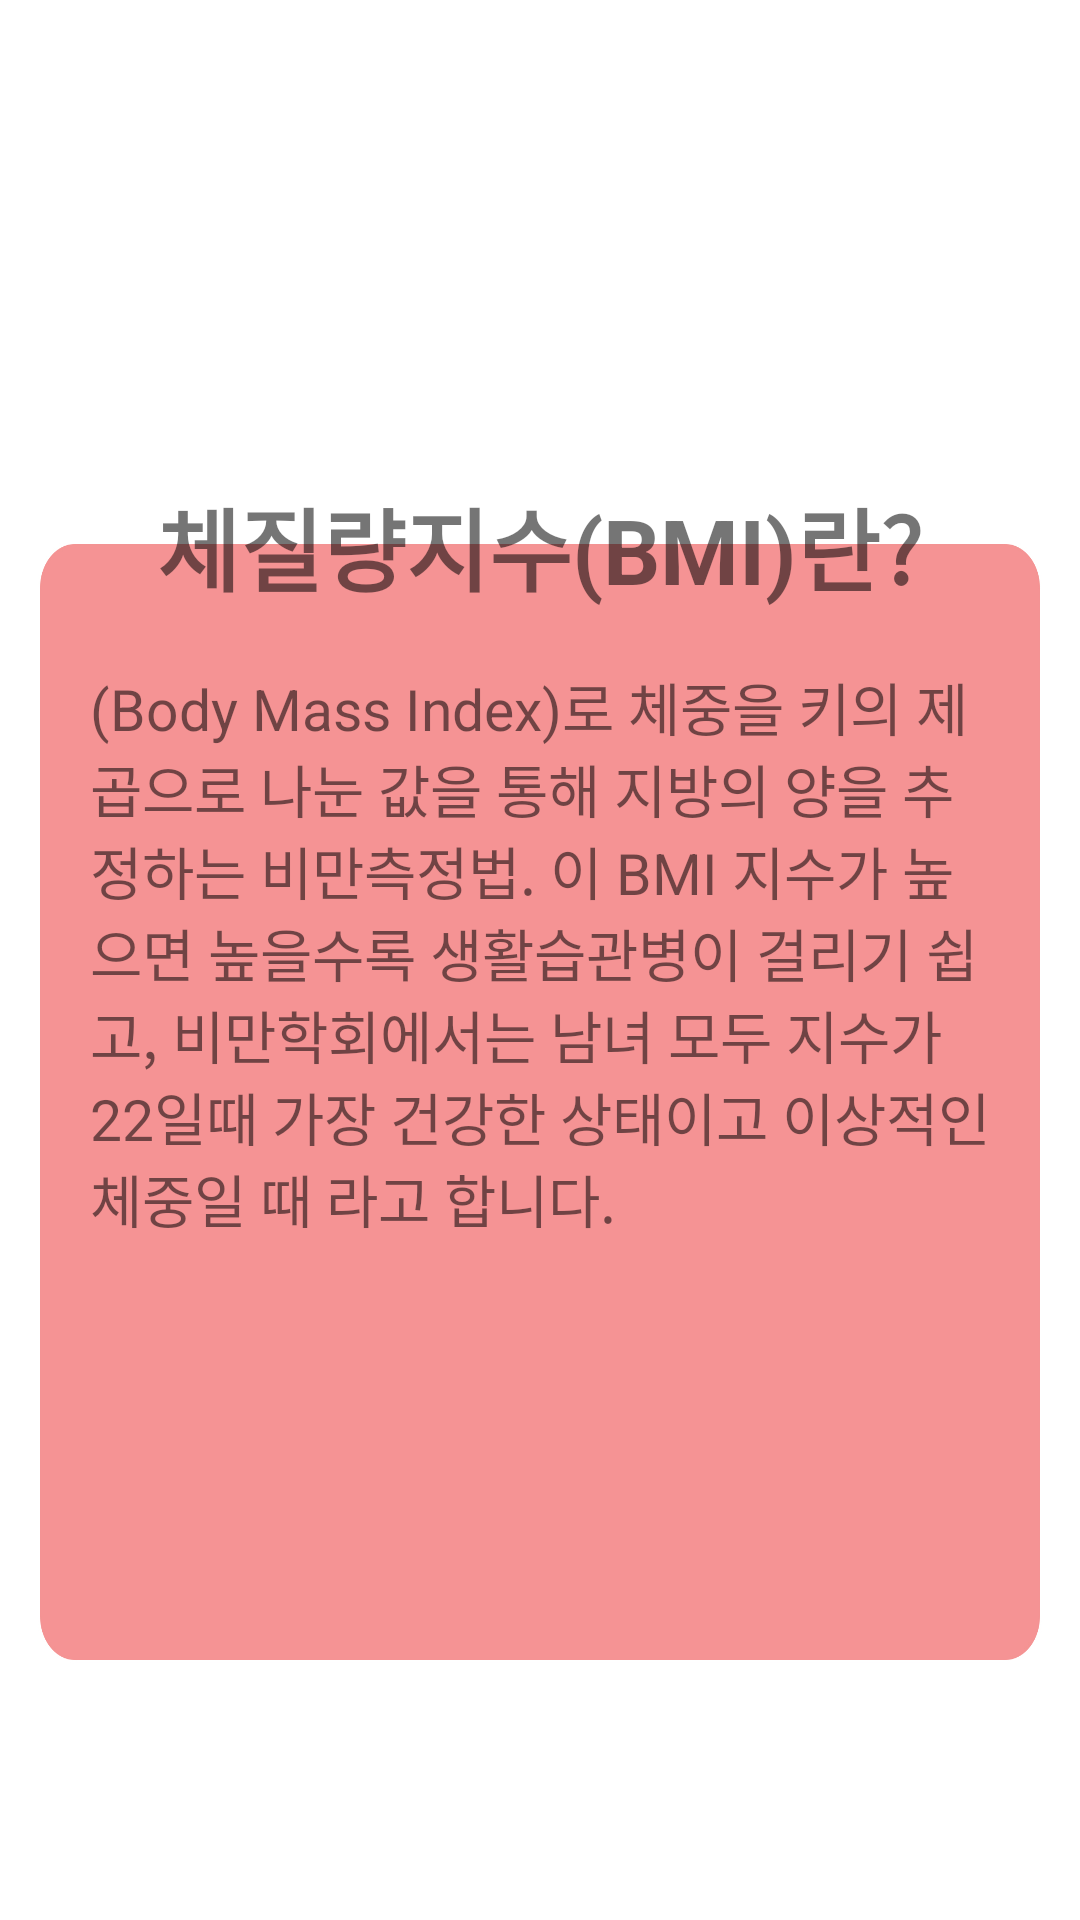

Write the Android layout XML for this screen, with the resource values it uses.
<!-- AndroidManifest.xml: application theme Theme.Andorid_Team4_BMI -->
<!-- res/layout/whatisbmi.xml -->
<?xml version="1.0" encoding="utf-8"?>
<LinearLayout
    xmlns:android="http://schemas.android.com/apk/res/android"
    android:layout_width="match_parent"
    android:layout_height="match_parent"
    android:orientation="vertical"

   >



<LinearLayout
    android:layout_width="wrap_content"
    android:layout_height="wrap_content"
    android:orientation="vertical"
    android:layout_gravity="center"
    android:background="@drawable/ee"
    >
    <TextView
        android:layout_marginTop="160dp"
        android:gravity="center"
        android:layout_width="match_parent"
        android:layout_height="wrap_content"
        android:text="체질량지수(BMI)란?"
        android:textSize="30dp"
        android:textStyle="bold"



        />

    <TextView
        android:layout_gravity="center"
        android:layout_width="300dp"
        android:layout_height="wrap_content"
        android:textSize="19dp"
        android:layout_marginTop="18dp"
        android:text="(Body Mass Index)로 체중을 키의 제곱으로 나눈 값을 통해 지방의 양을 추정하는 비만측정법.
이 BMI 지수가 높으면 높을수록 생활습관병이 걸리기 쉽고, 비만학회에서는 남녀 모두 지수가 22일때
가장 건강한 상태이고 이상적인 체중일 때 라고 합니다.
"/>

</LinearLayout>

</LinearLayout>
<!-- resources referenced by this layout -->
<resources>
  <!-- drawable ee: jpg bitmap (drawable, 640643 bytes) -->
  <style name="Theme.Andorid_Team4_BMI" parent="Theme.MaterialComponents.DayNight.DarkActionBar">
          
          <item name="colorPrimary">#F4ACAC</item>
          <item name="colorPrimaryVariant">#FDEC9494</item>
          <item name="colorOnPrimary">@color/white</item>
          
          <item name="colorSecondary">#FDEC9494</item>
          <item name="colorSecondaryVariant">#FDEC9494</item>
          <item name="colorOnSecondary">@color/black</item>
          
          <item name="android:statusBarColor" tools:targetApi="l">?attr/colorPrimaryVariant</item>
          
      </style>
  <!-- not gathered from this repository: default colours our renderer supplied (Android Studio template values) -->
  <color name="black">#FF000000</color>
  <color name="white">#FFFFFFFF</color>
</resources>
